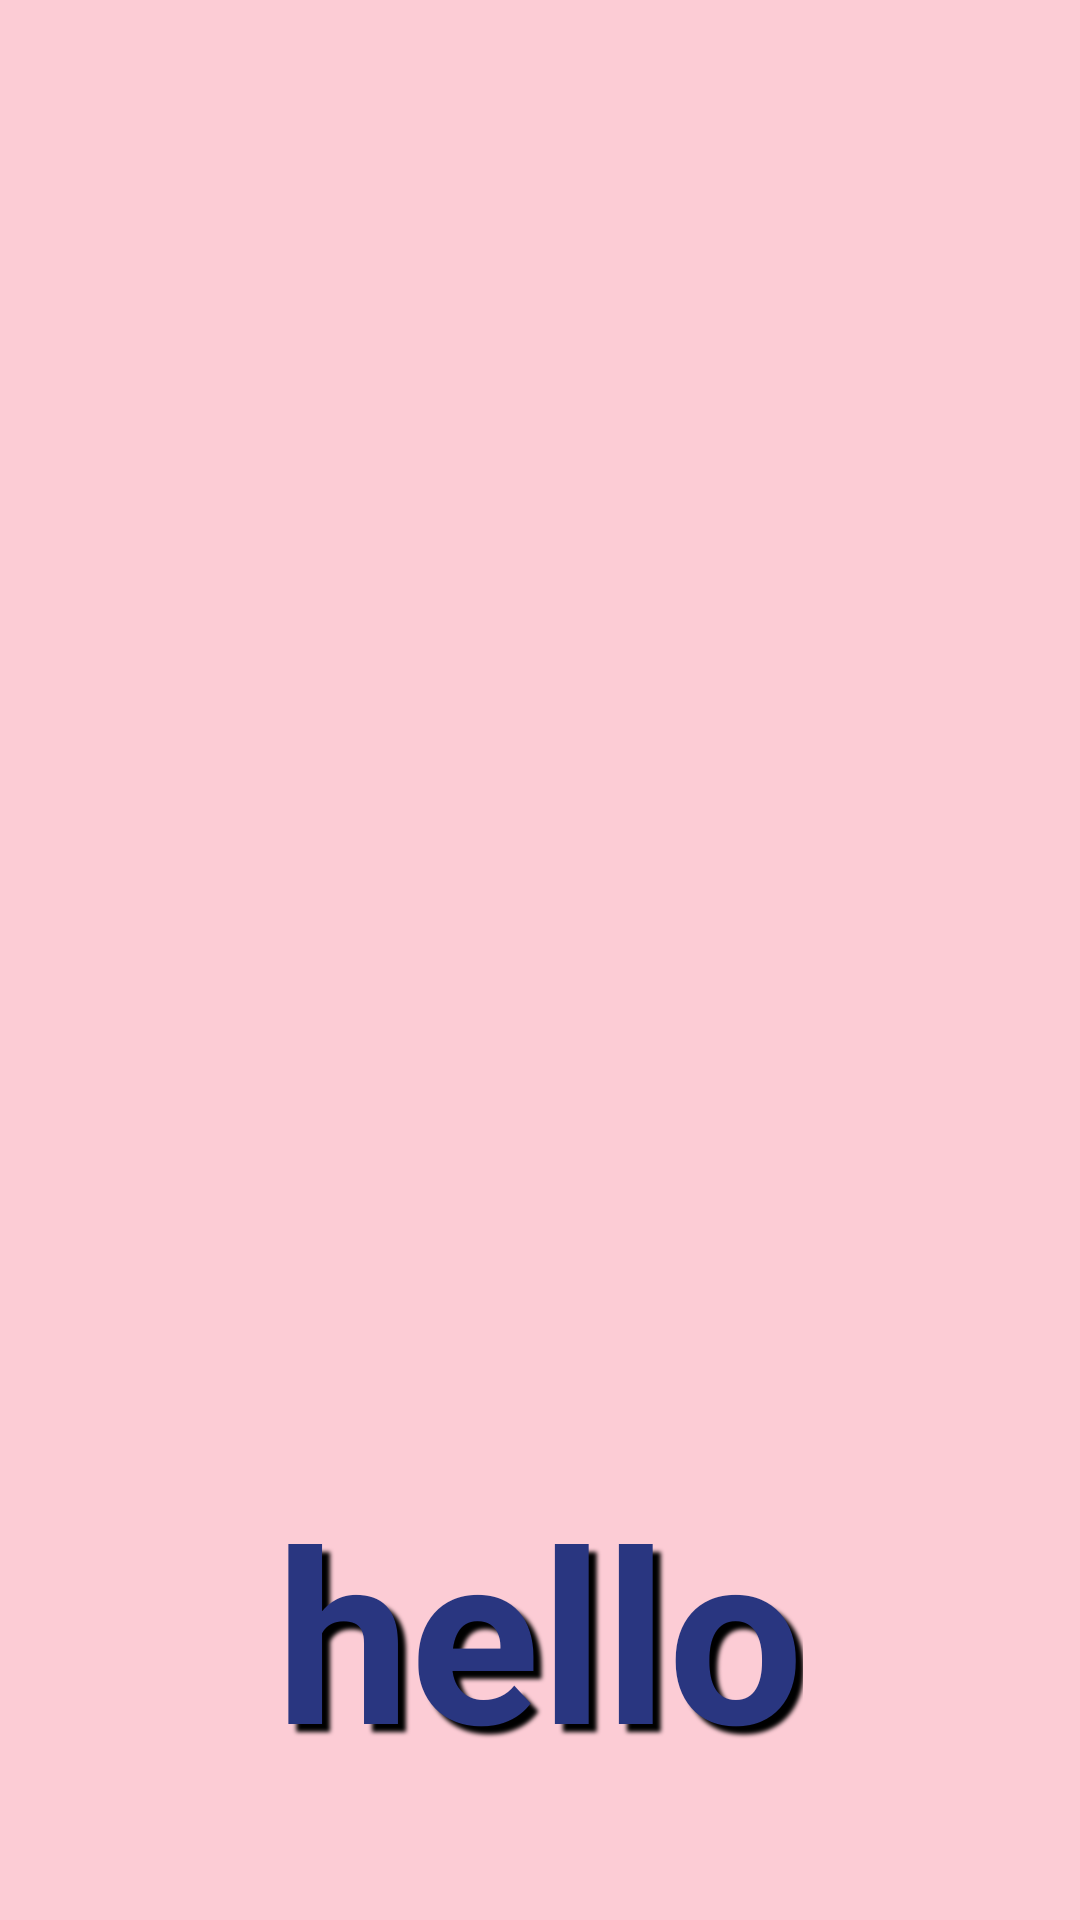

This screen was rendered from an Android layout file. Write that file and the resources it references.
<!-- AndroidManifest.xml: application theme AppTheme -->
<!-- res/layout/activity_splash_screen.xml -->
<?xml version="1.0" encoding="utf-8"?>
<android.support.constraint.ConstraintLayout xmlns:android="http://schemas.android.com/apk/res/android"
    android:layout_width="match_parent"
    android:layout_height="match_parent"
    xmlns:tools="http://schemas.android.com/tools"
    tools:context="com.example.recipeapp.SplashActivity">



<RelativeLayout
        android:layout_width="match_parent"
        android:layout_height="match_parent"
        android:background="@color/background">

        <ImageView
            android:id="@+id/splash_IMG_imageDisplay"
            android:layout_width="300dp"
            android:layout_height="300dp"

            android:layout_centerHorizontal="true"
            android:layout_marginTop="100dp" />

        <TextView
            android:id="@+id/splash_LBL_title"
            android:layout_width="wrap_content"
            android:layout_height="wrap_content"
            android:layout_below="@id/splash_IMG_imageDisplay"
            android:layout_centerHorizontal="true"
            android:layout_marginTop="90dp"
            android:shadowColor="#000000"
            android:shadowDx="8"
            android:shadowDy="8"
            android:shadowRadius="3"
            android:text="hello"
            android:textColor="#293680"
            android:textSize="80sp"
            android:textStyle="bold"
            android:transitionName="logo_text" />
    </RelativeLayout>

</android.support.constraint.ConstraintLayout>
<!-- resources referenced by this layout -->
<resources>
  <color name="background">#fcccd5</color>
</resources>
